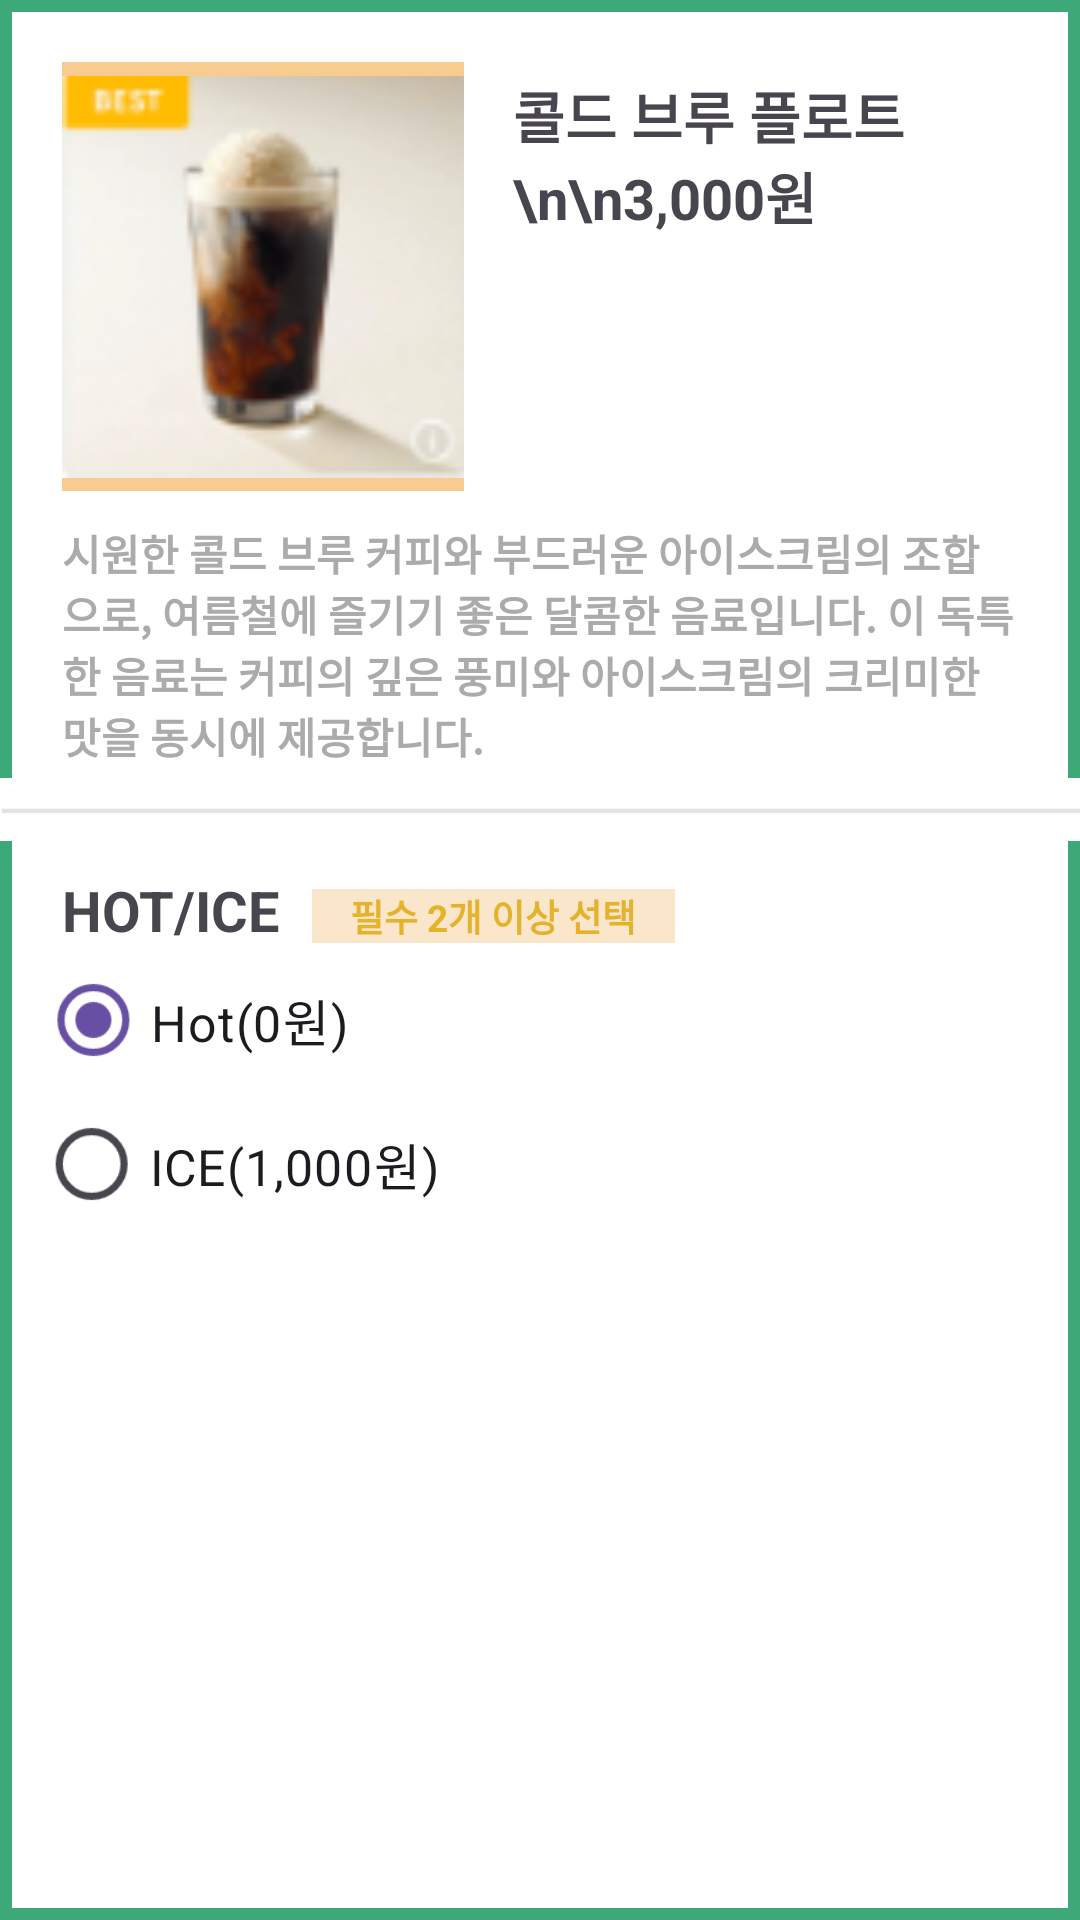

The Android layout XML behind this screen, and the referenced resources:
<!-- AndroidManifest.xml: application theme Theme.ProJect2 -->
<!-- res/layout/coffee1_selected.xml -->
<?xml version="1.0" encoding="utf-8"?>
<LinearLayout xmlns:android="http://schemas.android.com/apk/res/android"
    xmlns:app="http://schemas.android.com/apk/res-auto"
    android:layout_width="match_parent"
    android:layout_height="match_parent"
    android:background="@drawable/border_shape"
    android:orientation="vertical">

    <LinearLayout
        android:layout_width="match_parent"
        android:layout_height="wrap_content"
        android:orientation="vertical">

        <LinearLayout
            android:layout_width="match_parent"
            android:layout_height="wrap_content"
            android:orientation="horizontal">

            <ImageView
                android:id="@+id/food_image"
                android:layout_width="134dp"
                android:layout_height="143dp"
                android:layout_marginStart="10pt"
                android:layout_marginTop="10pt"
                android:background="#F8CC8E"
                app:srcCompat="@drawable/coffee1" />

            <TextView
                android:id="@+id/food_name"
                android:layout_width="189dp"
                android:layout_height="wrap_content"
                android:layout_marginStart="8pt"
                android:layout_marginTop="12pt"
                android:text="콜드 브루 플로트 \n\n3,000원"
                android:textSize="9pt"
                android:textStyle="bold" />

        </LinearLayout>

        <TextView
            android:id="@+id/textView7"
            android:layout_width="match_parent"
            android:layout_height="wrap_content"
            android:layout_marginStart="10pt"
            android:layout_marginTop="5pt"
            android:layout_marginEnd="10pt"
            android:text="시원한 콜드 브루 커피와 부드러운 아이스크림의 조합으로, 여름철에 즐기기 좋은 달콤한 음료입니다. 이 독특한 음료는 커피의 깊은 풍미와 아이스크림의 크리미한 맛을 동시에 제공합니다."
            android:textColor="#ABABAB"
            android:textStyle="bold" />

        <ImageView
            android:id="@+id/imageView8"
            android:layout_width="371dp"
            android:layout_height="wrap_content"
            android:layout_gravity="center"
            android:layout_marginStart="2pt"
            android:layout_marginTop="2pt"
            android:background="#FFFFFF"
            android:backgroundTint="#FFFFFF"
            app:srcCompat="@drawable/line" />

        <ScrollView
            android:layout_width="match_parent"
            android:layout_height="match_parent">

            <LinearLayout
                android:layout_width="match_parent"
                android:layout_height="wrap_content"
                android:orientation="vertical">

                <LinearLayout
                    android:layout_width="match_parent"
                    android:layout_height="wrap_content"
                    android:orientation="horizontal">

                    <TextView
                        android:id="@+id/textView8"
                        android:layout_width="wrap_content"
                        android:layout_height="wrap_content"
                        android:layout_marginStart="10pt"
                        android:layout_marginTop="5pt"
                        android:text="HOT/ICE"
                        android:textSize="9pt"
                        android:textStyle="bold" />

                    <TextView
                        android:id="@+id/textView9"
                        android:layout_width="121dp"
                        android:layout_height="wrap_content"
                        android:layout_marginStart="5pt"
                        android:layout_marginTop="5pt"
                        android:background="#FAE7CB"
                        android:gravity="center"
                        android:text="필수 2개 이상 선택"
                        android:textColor="#E4B22B"
                        android:textSize="6pt"
                        android:textStyle="bold" />

                </LinearLayout>

                <LinearLayout
                    android:layout_width="match_parent"
                    android:layout_height="124dp"
                    android:orientation="horizontal">

                    <RadioGroup
                        android:layout_width="match_parent"
                        android:layout_height="match_parent">

                        <RadioButton
                            android:id="@+id/rb_hot"
                            android:layout_width="wrap_content"
                            android:layout_height="wrap_content"
                            android:layout_marginStart="10pt"
                            android:buttonTint="#C55050"
                            android:checked="true"
                            android:clickable="true"
                            android:scaleX="1.2"
                            android:scaleY="1.2"
                            android:text="Hot(0원)" />

                        <RadioButton
                            android:id="@+id/rb_Ice"
                            android:layout_height="wrap_content"
                            android:layout_marginStart="11pt"
                            android:scaleX="1.2"
                            android:scaleY="1.2"
                            android:text="ICE(1,000원)" />
                    </RadioGroup>

                </LinearLayout>

            </LinearLayout>
        </ScrollView>

    </LinearLayout>

</LinearLayout>
<!-- resources referenced by this layout -->
<resources>
  <!-- drawable border_shape (drawable) -->
  <shape xmlns:android="http://schemas.android.com/apk/res/android">
      <solid android:color="#FFFFFF"/> 
      <stroke android:width="4dp" android:color="#3DA878"/> 
      <corners android:radius="0dp"/> 
  </shape>
  <!-- drawable coffee1: png bitmap (drawable, 11158 bytes) -->
  <!-- drawable line: png bitmap (drawable, 269 bytes) -->
  <style name="Theme.ProJect2" parent="Base.Theme.ProJect2" />
  <style name="Base.Theme.ProJect2" parent="Theme.Material3.DayNight.NoActionBar">
          
          
      </style>
</resources>
